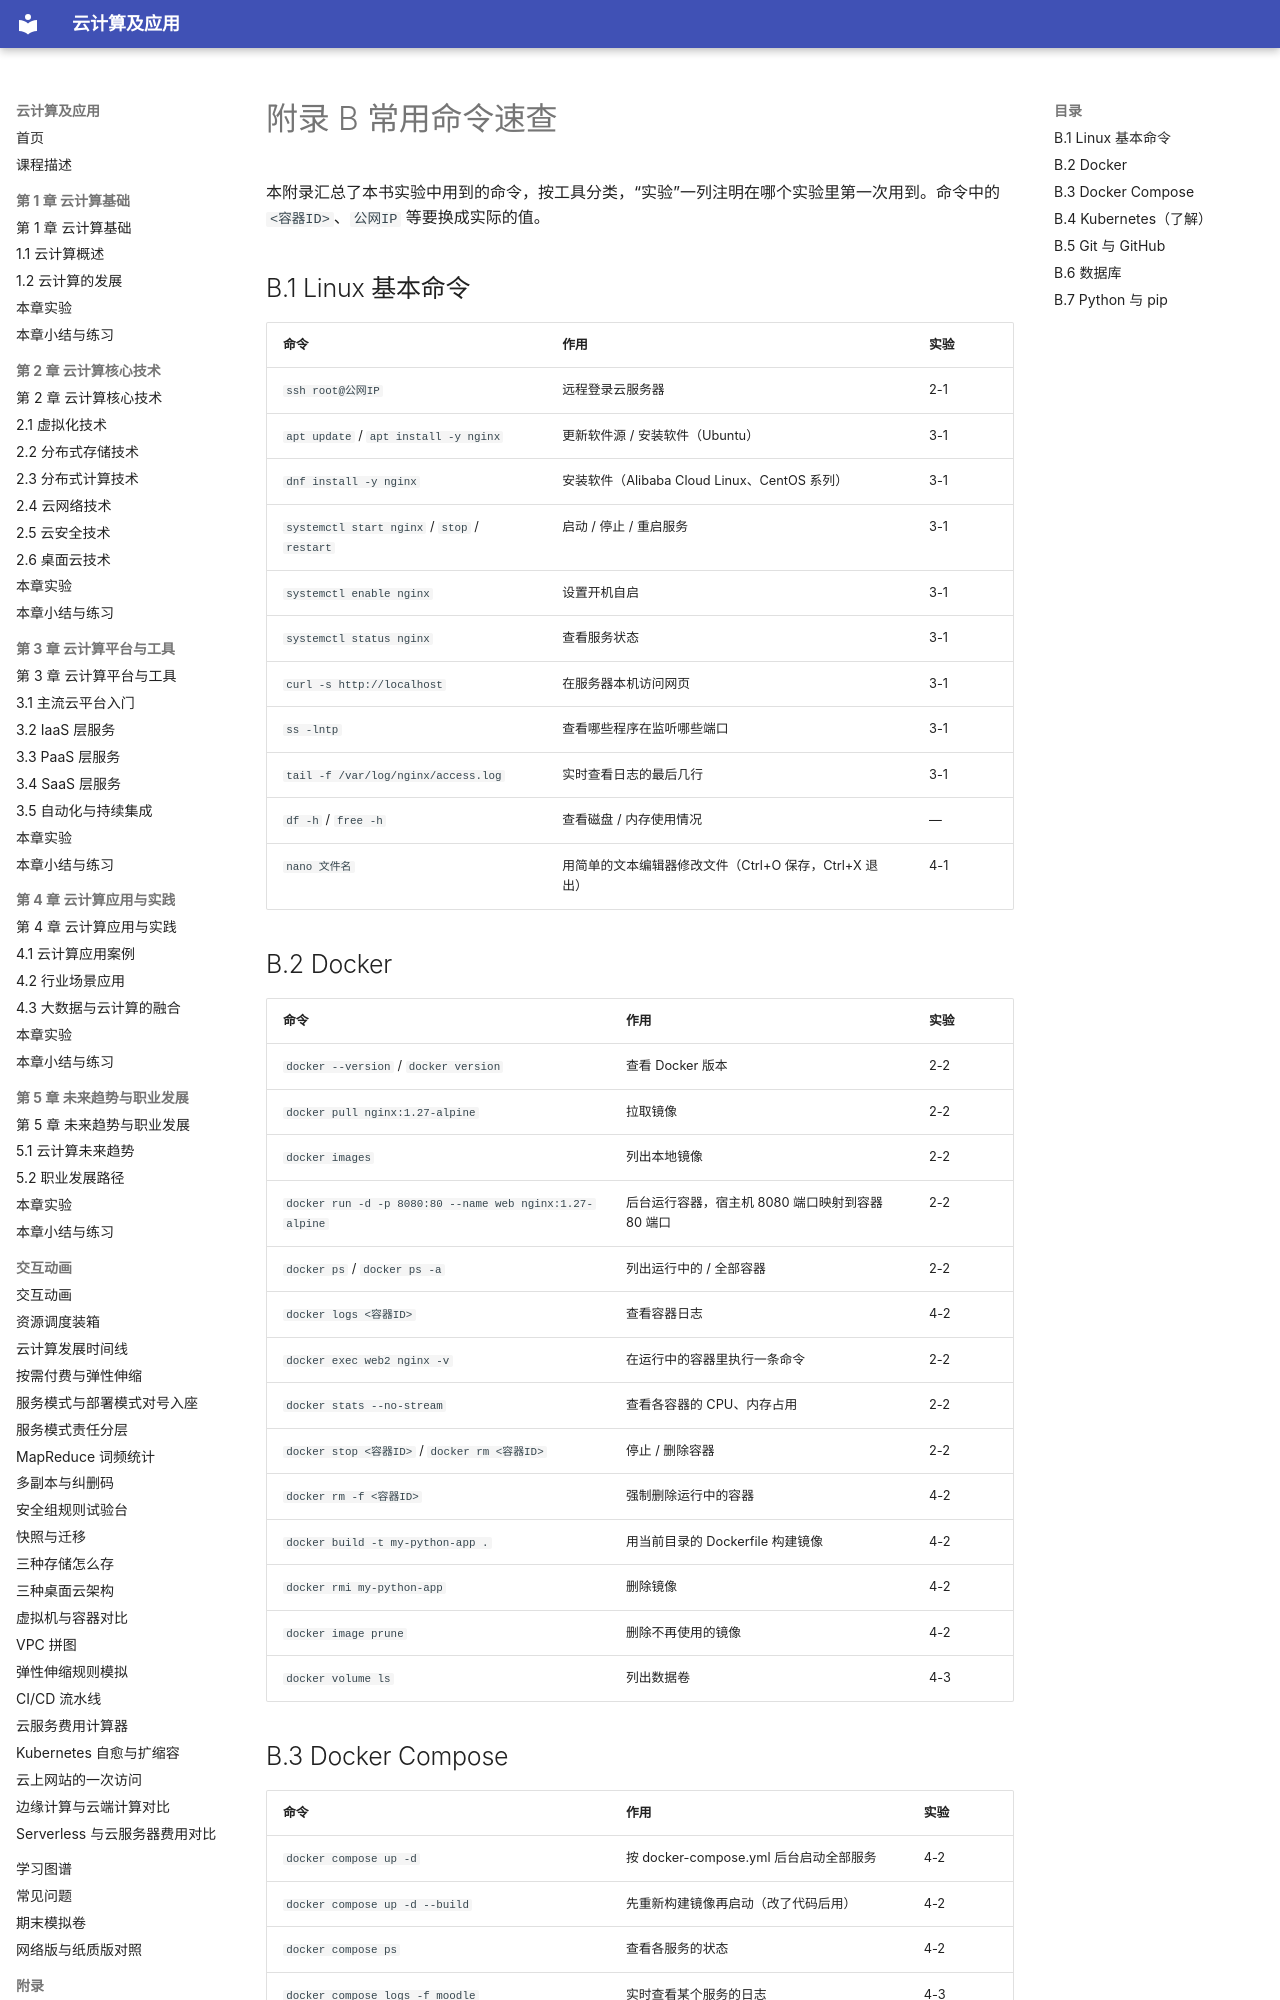

repository: MingziFu9/cloud-computing · page: appendix/b-commands/index.html · generator: mkdocs

---
title: 附录 B 常用命令速查
description: 本书实验用到的 Linux、Docker、Docker Compose、Kubernetes、Git 和数据库常用命令
---

# 附录 B 常用命令速查

本附录汇总了本书实验中用到的命令，按工具分类，“实验”一列注明在哪个实验里第一次用到。命令中的 `<容器ID>`、`公网IP` 等要换成实际的值。

## B.1 Linux 基本命令 { #b1 }

| 命令 | 作用 | 实验 |
|---|---|---|
| `ssh root@公网IP` | 远程登录云服务器 | 2-1 |
| `apt update` / `apt install -y nginx` | 更新软件源 / 安装软件（Ubuntu） | 3-1 |
| `dnf install -y nginx` | 安装软件（Alibaba Cloud Linux、CentOS 系列） | 3-1 |
| `systemctl start nginx` / `stop` / `restart` | 启动 / 停止 / 重启服务 | 3-1 |
| `systemctl enable nginx` | 设置开机自启 | 3-1 |
| `systemctl status nginx` | 查看服务状态 | 3-1 |
| `curl -s http://localhost` | 在服务器本机访问网页 | 3-1 |
| `ss -lntp` | 查看哪些程序在监听哪些端口 | 3-1 |
| `tail -f /var/log/nginx/access.log` | 实时查看日志的最后几行 | 3-1 |
| `df -h` / `free -h` | 查看磁盘 / 内存使用情况 | — |
| `nano 文件名` | 用简单的文本编辑器修改文件（Ctrl+O 保存，Ctrl+X 退出） | 4-1 |

## B.2 Docker { #b2 }

| 命令 | 作用 | 实验 |
|---|---|---|
| `docker --version` / `docker version` | 查看 Docker 版本 | 2-2 |
| `docker pull nginx:1.27-alpine` | 拉取镜像 | 2-2 |
| `docker images` | 列出本地镜像 | 2-2 |
| `docker run -d -p 8080:80 --name web nginx:1.27-alpine` | 后台运行容器，宿主机 8080 端口映射到容器 80 端口 | 2-2 |
| `docker ps` / `docker ps -a` | 列出运行中的 / 全部容器 | 2-2 |
| `docker logs <容器ID>` | 查看容器日志 | 4-2 |
| `docker exec web2 nginx -v` | 在运行中的容器里执行一条命令 | 2-2 |
| `docker stats --no-stream` | 查看各容器的 CPU、内存占用 | 2-2 |
| `docker stop <容器ID>` / `docker rm <容器ID>` | 停止 / 删除容器 | 2-2 |
| `docker rm -f <容器ID>` | 强制删除运行中的容器 | 4-2 |
| `docker build -t my-python-app .` | 用当前目录的 Dockerfile 构建镜像 | 4-2 |
| `docker rmi my-python-app` | 删除镜像 | 4-2 |
| `docker image prune` | 删除不再使用的镜像 | 4-2 |
| `docker volume ls` | 列出数据卷 | 4-3 |
